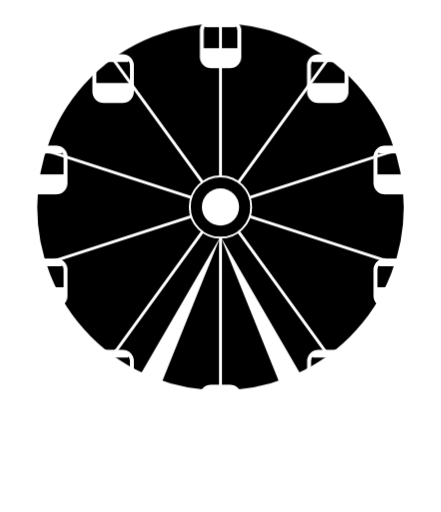
t = 0.00 s
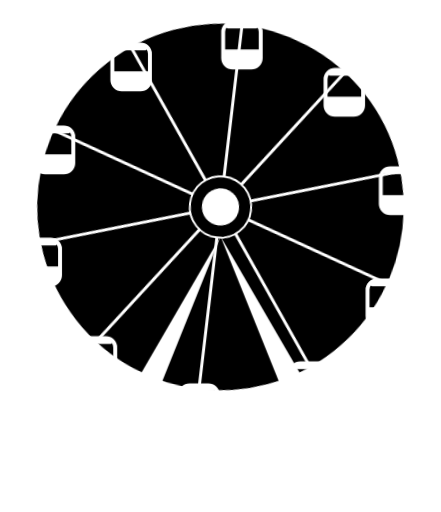
t = 0.38 s
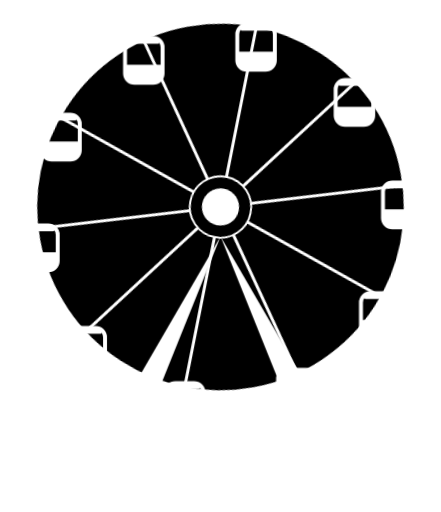
t = 0.63 s
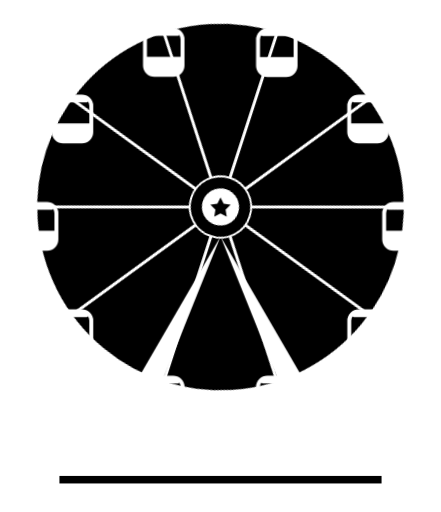
t = 1.00 s
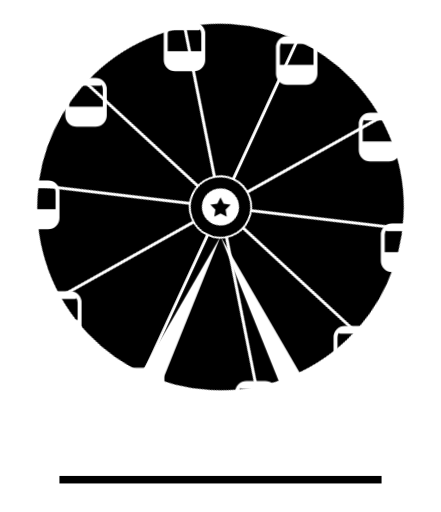
t = 1.38 s
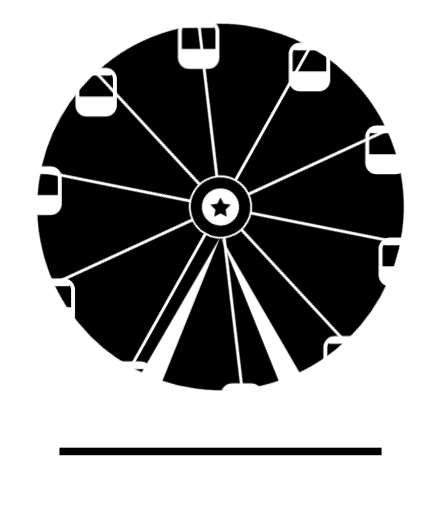
t = 1.63 s

The animated SVG that drew these frames (rendered in a browser with its animation timeline set to each time). Animation: 15 CSS @keyframes rules; one cycle of 2.00 s, repeats indefinitely.

<svg id="e790r69m5rnl1" xmlns="http://www.w3.org/2000/svg" xmlns:xlink="http://www.w3.org/1999/xlink" viewBox="150 140 225 261" shape-rendering="geometricPrecision" text-rendering="geometricPrecision"><style><![CDATA[#e790r69m5rnl34_tr {animation: e790r69m5rnl34_tr__tr 2000ms linear infinite normal forwards}@keyframes e790r69m5rnl34_tr__tr { 0% {transform: translate(262.500793px,245.500628px) rotate(0deg)} 100% {transform: translate(262.500793px,245.500628px) rotate(36deg)} }#e790r69m5rnl66_tr {animation: e790r69m5rnl66_tr__tr 2000ms linear infinite normal forwards}@keyframes e790r69m5rnl66_tr__tr { 0% {transform: translate(262.499821px,254.999800px) rotate(0deg)} 100% {transform: translate(262.499821px,254.999800px) rotate(36deg)} }#e790r69m5rnl67_tr {animation: e790r69m5rnl67_tr__tr 2000ms linear infinite normal forwards}@keyframes e790r69m5rnl67_tr__tr { 0% {transform: translate(262.499516px,163.780469px) rotate(0deg)} 100% {transform: translate(262.499516px,163.780469px) rotate(-36deg)} }#e790r69m5rnl75_tr {animation: e790r69m5rnl75_tr__tr 2000ms linear infinite normal forwards}@keyframes e790r69m5rnl75_tr__tr { 0% {transform: translate(207.363720px,181.690823px) rotate(0deg)} 100% {transform: translate(207.363720px,181.690823px) rotate(-36deg)} }#e790r69m5rnl83_tr {animation: e790r69m5rnl83_tr__tr 2000ms linear infinite normal forwards}@keyframes e790r69m5rnl83_tr__tr { 0% {transform: translate(173.865232px,228.146976px) rotate(0deg)} 100% {transform: translate(173.865232px,228.146976px) rotate(-36deg)} }#e790r69m5rnl91_tr {animation: e790r69m5rnl91_tr__tr 2000ms linear infinite normal forwards}@keyframes e790r69m5rnl91_tr__tr { 0% {transform: translate(173.865213px,285.744976px) rotate(0deg)} 100% {transform: translate(173.865213px,285.744976px) rotate(-36deg)} }#e790r69m5rnl99_tr {animation: e790r69m5rnl99_tr__tr 2000ms linear infinite normal forwards}@keyframes e790r69m5rnl99_tr__tr { 0% {transform: translate(207.720613px,332.307395px) rotate(0deg)} 100% {transform: translate(207.720613px,332.307395px) rotate(-36deg)} }#e790r69m5rnl107_tr {animation: e790r69m5rnl107_tr__tr 2000ms linear infinite normal forwards}@keyframes e790r69m5rnl107_tr__tr { 0% {transform: translate(262.543165px,350.141976px) rotate(0deg)} 100% {transform: translate(262.543165px,350.141976px) rotate(-36deg)} }#e790r69m5rnl115_tr {animation: e790r69m5rnl115_tr__tr 2000ms linear infinite normal forwards}@keyframes e790r69m5rnl115_tr__tr { 0% {transform: translate(317.223117px,332.307395px) rotate(0deg)} 100% {transform: translate(317.223117px,332.307395px) rotate(-36deg)} }#e790r69m5rnl123_tr {animation: e790r69m5rnl123_tr__tr 2000ms linear infinite normal forwards}@keyframes e790r69m5rnl123_tr__tr { 0% {transform: translate(351.134113px,285.744976px) rotate(0deg)} 100% {transform: translate(351.134113px,285.744976px) rotate(-36deg)} }#e790r69m5rnl131_tr {animation: e790r69m5rnl131_tr__tr 2000ms linear infinite normal forwards}@keyframes e790r69m5rnl131_tr__tr { 0% {transform: translate(351.134132px,228.146976px) rotate(0deg)} 100% {transform: translate(351.134132px,228.146976px) rotate(-36deg)} }#e790r69m5rnl139_tr {animation: e790r69m5rnl139_tr__tr 2000ms linear infinite normal forwards}@keyframes e790r69m5rnl139_tr__tr { 0% {transform: translate(317.223136px,181.471898px) rotate(0deg)} 100% {transform: translate(317.223136px,181.471898px) rotate(-36deg)} }#e790r69m5rnl147 {animation: e790r69m5rnl147_c_o 2000ms linear infinite normal forwards}@keyframes e790r69m5rnl147_c_o { 0% {opacity: 1;animation-timing-function: step-start} 50% {opacity: 0;animation-timing-function: step-start} 75% {opacity: 1} 100% {opacity: 1} }#e790r69m5rnl148 {animation: e790r69m5rnl148_c_o 2000ms linear infinite normal forwards}@keyframes e790r69m5rnl148_c_o { 0% {opacity: 0} 25% {opacity: 0;animation-timing-function: step-end} 50% {opacity: 1;animation-timing-function: step-end} 75% {opacity: 0} 100% {opacity: 0} }#e790r69m5rnl149 {animation: e790r69m5rnl149_c_o 2000ms linear infinite normal forwards}@keyframes e790r69m5rnl149_c_o { 0% {opacity: 0} 50% {opacity: 0;animation-timing-function: step-end} 75% {opacity: 1;animation-timing-function: step-end} 100% {opacity: 0} }]]></style><defs><clipPath id="e790r69m5rnl2"><circle id="e790r69m5rnl3" r="137.500000" transform="matrix(1 0 0 1 283.50000000000000 328.50000000000000)" clip-rule="evenodd" fill="rgb(0,0,0)" fill-rule="evenodd" stroke="none" stroke-width="1" stroke-linecap="round" stroke-linejoin="round" stroke-miterlimit="1.500000"/></clipPath><clipPath id="e790r69m5rnl4"><circle id="e790r69m5rnl5" r="137.500000" transform="matrix(1 0 0 1 283.50000000000000 328.50000000000000)" clip-rule="evenodd" fill="rgb(0,0,0)" fill-rule="evenodd" stroke="none" stroke-width="1" stroke-linecap="round" stroke-linejoin="round" stroke-miterlimit="1.500000"/></clipPath><clipPath id="e790r69m5rnl6"><path id="e790r69m5rnl7" d="M489,249.250000C489,238.626000,480.374000,230,469.750000,230L431.250000,230C420.626000,230,412,238.626000,412,249.250000L412,302.750000C412,313.374000,420.626000,322,431.250000,322L469.750000,322C480.374000,322,489,313.374000,489,302.750000L489,249.250000Z" clip-rule="evenodd" fill="rgb(0,0,0)" fill-rule="evenodd" stroke="none" stroke-width="1" stroke-linecap="round" stroke-linejoin="round" stroke-miterlimit="1.500000"/></clipPath><clipPath id="e790r69m5rnl8"><path id="e790r69m5rnl9" d="M489,249.250000C489,238.626000,480.374000,230,469.750000,230L431.250000,230C420.626000,230,412,238.626000,412,249.250000L412,302.750000C412,313.374000,420.626000,322,431.250000,322L469.750000,322C480.374000,322,489,313.374000,489,302.750000L489,249.250000Z" clip-rule="evenodd" fill="rgb(0,0,0)" fill-rule="evenodd" stroke="none" stroke-width="1" stroke-linejoin="round" stroke-miterlimit="1.500000"/></clipPath><clipPath id="e790r69m5rnl10"><path id="e790r69m5rnl11" d="M489,249.250000C489,238.626000,480.374000,230,469.750000,230L431.250000,230C420.626000,230,412,238.626000,412,249.250000L412,302.750000C412,313.374000,420.626000,322,431.250000,322L469.750000,322C480.374000,322,489,313.374000,489,302.750000L489,249.250000Z" clip-rule="evenodd" fill="rgb(0,0,0)" fill-rule="evenodd" stroke="none" stroke-width="1" stroke-linejoin="round" stroke-miterlimit="1.500000"/></clipPath><clipPath id="e790r69m5rnl12"><path id="e790r69m5rnl13" d="M489,249.250000C489,238.626000,480.374000,230,469.750000,230L431.250000,230C420.626000,230,412,238.626000,412,249.250000L412,302.750000C412,313.374000,420.626000,322,431.250000,322L469.750000,322C480.374000,322,489,313.374000,489,302.750000L489,249.250000Z" clip-rule="evenodd" fill="rgb(0,0,0)" fill-rule="evenodd" stroke="none" stroke-width="1" stroke-linejoin="round" stroke-miterlimit="1.500000"/></clipPath><clipPath id="e790r69m5rnl14"><path id="e790r69m5rnl15" d="M489,249.250000C489,238.626000,480.374000,230,469.750000,230L431.250000,230C420.626000,230,412,238.626000,412,249.250000L412,302.750000C412,313.374000,420.626000,322,431.250000,322L469.750000,322C480.374000,322,489,313.374000,489,302.750000L489,249.250000Z" clip-rule="evenodd" fill="rgb(0,0,0)" fill-rule="evenodd" stroke="none" stroke-width="1" stroke-linejoin="round" stroke-miterlimit="1.500000"/></clipPath><clipPath id="e790r69m5rnl16"><path id="e790r69m5rnl17" d="M489,249.250000C489,238.626000,480.374000,230,469.750000,230L431.250000,230C420.626000,230,412,238.626000,412,249.250000L412,302.750000C412,313.374000,420.626000,322,431.250000,322L469.750000,322C480.374000,322,489,313.374000,489,302.750000L489,249.250000Z" clip-rule="evenodd" fill="rgb(0,0,0)" fill-rule="evenodd" stroke="none" stroke-width="1" stroke-linejoin="round" stroke-miterlimit="1.500000"/></clipPath><clipPath id="e790r69m5rnl18"><path id="e790r69m5rnl19" d="M489,249.250000C489,238.626000,480.374000,230,469.750000,230L431.250000,230C420.626000,230,412,238.626000,412,249.250000L412,302.750000C412,313.374000,420.626000,322,431.250000,322L469.750000,322C480.374000,322,489,313.374000,489,302.750000L489,249.250000Z" clip-rule="evenodd" fill="rgb(0,0,0)" fill-rule="evenodd" stroke="none" stroke-width="1" stroke-linejoin="round" stroke-miterlimit="1.500000"/></clipPath><clipPath id="e790r69m5rnl20"><path id="e790r69m5rnl21" d="M489,249.250000C489,238.626000,480.374000,230,469.750000,230L431.250000,230C420.626000,230,412,238.626000,412,249.250000L412,302.750000C412,313.374000,420.626000,322,431.250000,322L469.750000,322C480.374000,322,489,313.374000,489,302.750000L489,249.250000Z" clip-rule="evenodd" fill="rgb(0,0,0)" fill-rule="evenodd" stroke="none" stroke-width="1" stroke-linejoin="round" stroke-miterlimit="1.500000"/></clipPath><clipPath id="e790r69m5rnl22"><path id="e790r69m5rnl23" d="M489,249.250000C489,238.626000,480.374000,230,469.750000,230L431.250000,230C420.626000,230,412,238.626000,412,249.250000L412,302.750000C412,313.374000,420.626000,322,431.250000,322L469.750000,322C480.374000,322,489,313.374000,489,302.750000L489,249.250000Z" clip-rule="evenodd" fill="rgb(0,0,0)" fill-rule="evenodd" stroke="none" stroke-width="1" stroke-linejoin="round" stroke-miterlimit="1.500000"/></clipPath><clipPath id="e790r69m5rnl24"><path id="e790r69m5rnl25" d="M489,249.250000C489,238.626000,480.374000,230,469.750000,230L431.250000,230C420.626000,230,412,238.626000,412,249.250000L412,302.750000C412,313.374000,420.626000,322,431.250000,322L469.750000,322C480.374000,322,489,313.374000,489,302.750000L489,249.250000Z" clip-rule="evenodd" fill="rgb(0,0,0)" fill-rule="evenodd" stroke="none" stroke-width="1" stroke-linejoin="round" stroke-miterlimit="1.500000"/></clipPath><clipPath id="e790r69m5rnl26"><path id="e790r69m5rnl27" d="M489,249.250000C489,238.626000,480.374000,230,469.750000,230L431.250000,230C420.626000,230,412,238.626000,412,249.250000L412,302.750000C412,313.374000,420.626000,322,431.250000,322L469.750000,322C480.374000,322,489,313.374000,489,302.750000L489,249.250000Z" clip-rule="evenodd" fill="rgb(0,0,0)" fill-rule="evenodd" stroke="none" stroke-width="1" stroke-linejoin="round" stroke-miterlimit="1.500000"/></clipPath><clipPath id="e790r69m5rnl28"><path id="e790r69m5rnl29" d="M489,249.250000C489,238.626000,480.374000,230,469.750000,230L431.250000,230C420.626000,230,412,238.626000,412,249.250000L412,302.750000C412,313.374000,420.626000,322,431.250000,322L469.750000,322C480.374000,322,489,313.374000,489,302.750000L489,249.250000Z" clip-rule="evenodd" fill="rgb(0,0,0)" fill-rule="evenodd" stroke="none" stroke-width="1" stroke-linejoin="round" stroke-miterlimit="1.500000"/></clipPath><clipPath id="e790r69m5rnl30"><path id="e790r69m5rnl31" d="M489,249.250000C489,238.626000,480.374000,230,469.750000,230L431.250000,230C420.626000,230,412,238.626000,412,249.250000L412,302.750000C412,313.374000,420.626000,322,431.250000,322L469.750000,322C480.374000,322,489,313.374000,489,302.750000L489,249.250000Z" clip-rule="evenodd" fill="rgb(0,0,0)" fill-rule="evenodd" stroke="none" stroke-width="1" stroke-linejoin="round" stroke-miterlimit="1.500000"/></clipPath><clipPath id="e790r69m5rnl32"><path id="e790r69m5rnl33" d="M489,249.250000C489,238.626000,480.374000,230,469.750000,230L431.250000,230C420.626000,230,412,238.626000,412,249.250000L412,302.750000C412,313.374000,420.626000,322,431.250000,322L469.750000,322C480.374000,322,489,313.374000,489,302.750000L489,249.250000Z" clip-rule="evenodd" fill="rgb(0,0,0)" fill-rule="evenodd" stroke="none" stroke-width="1" stroke-linejoin="round" stroke-miterlimit="1.500000"/></clipPath></defs><g id="e790r69m5rnl34_tr" transform="translate(262.500793,245.500628) rotate(0)"><g id="e790r69m5rnl34" transform="scale(0.694545,0.694545) translate(-283.501275,-328.501145)" clip-rule="evenodd"><circle id="e790r69m5rnl35" r="137.500000" transform="matrix(1 0 0 1 283.50000000000000 328.50000000000000)" clip-rule="evenodd" fill="rgb(0,0,0)" fill-rule="evenodd" stroke="none" stroke-width="1" stroke-linecap="round" stroke-linejoin="round" stroke-miterlimit="1.500000"/><g id="e790r69m5rnl36" clip-path="url(#e790r69m5rnl2)" clip-rule="evenodd"><g id="e790r69m5rnl37" transform="matrix(1.45439000000000 0 0 1.45439000000000 -98.27610000000000 -28.55160000000000)" clip-rule="evenodd"><circle id="e790r69m5rnl38" r="15.500000" transform="matrix(1 0 0 1 262.50000000000000 245.50000000000000)" clip-rule="evenodd" fill="rgb(0,0,0)" fill-rule="evenodd" stroke="rgb(255,255,255)" stroke-width="0.990000" stroke-linecap="round" stroke-linejoin="round" stroke-miterlimit="1.500000"/></g><g id="e790r69m5rnl39" transform="matrix(0.88245200000000 0 0 0.88245200000000 51.85630000000000 111.85800000000000)" clip-rule="evenodd"><circle id="e790r69m5rnl40" r="15.500000" transform="matrix(1 0 0 1 262.50000000000000 245.50000000000000)" clip-rule="evenodd" fill="rgb(255,255,255)" fill-rule="evenodd" stroke="none" stroke-width="1" stroke-linecap="round" stroke-linejoin="round" stroke-miterlimit="1.500000"/></g><g id="e790r69m5rnl41" transform="matrix(1.43979000000000 0 0 1.43979000000000 -94.44499999999999 -24.96860000000000)" clip-rule="evenodd"><path id="e790r69m5rnl42" d="M262.500000,229.843000L262.500000,150" clip-rule="evenodd" fill="none" fill-rule="evenodd" stroke="rgb(255,255,255)" stroke-width="1.500000" stroke-linejoin="round" stroke-miterlimit="1.500000"/></g><g id="e790r69m5rnl43" transform="matrix(1.16482000000000 -0.84628800000000 0.84628800000000 1.16482000000000 -230.02799999999999 264.68799999999999)" clip-rule="evenodd"><path id="e790r69m5rnl44" d="M262.500000,229.843000L262.500000,150" clip-rule="evenodd" fill="none" fill-rule="evenodd" stroke="rgb(255,255,255)" stroke-width="1.500000" stroke-linejoin="round" stroke-miterlimit="1.500000"/></g><g id="e790r69m5rnl45" transform="matrix(0.44492000000000 -1.36932000000000 1.36932000000000 0.44492000000000 -169.46000000000001 578.71900000000005)" clip-rule="evenodd"><path id="e790r69m5rnl46" d="M262.500000,229.843000L262.500000,150" clip-rule="evenodd" fill="none" fill-rule="evenodd" stroke="rgb(255,255,255)" stroke-width="1.500000" stroke-linejoin="round" stroke-miterlimit="1.500000"/></g><g id="e790r69m5rnl47" transform="matrix(-0.44492000000000 -1.36932000000000 1.36932000000000 -0.44492000000000 64.12280000000000 797.17499999999995)" clip-rule="evenodd"><path id="e790r69m5rnl48" d="M262.500000,229.843000L262.500000,150" clip-rule="evenodd" fill="none" fill-rule="evenodd" stroke="rgb(255,255,255)" stroke-width="1.500000" stroke-linejoin="round" stroke-miterlimit="1.500000"/></g><g id="e790r69m5rnl49" transform="matrix(-1.16482000000000 -0.84628800000000 0.84628800000000 -1.16482000000000 381.50000000000000 836.61300000000006)" clip-rule="evenodd"><path id="e790r69m5rnl50" d="M262.500000,229.843000L262.500000,150" clip-rule="evenodd" fill="none" fill-rule="evenodd" stroke="rgb(255,255,255)" stroke-width="1.500000" stroke-linejoin="round" stroke-miterlimit="1.500000"/></g><g id="e790r69m5rnl51" transform="matrix(-1.43979000000000 0 -0 -1.43979000000000 661.44500000000005 681.96900000000005)" clip-rule="evenodd"><path id="e790r69m5rnl52" d="M262.500000,229.843000L262.500000,150" clip-rule="evenodd" fill="none" fill-rule="evenodd" stroke="rgb(255,255,255)" stroke-width="1.500000" stroke-linejoin="round" stroke-miterlimit="1.500000"/></g><g id="e790r69m5rnl53" transform="matrix(-1.16482000000000 0.84628800000000 -0.84628800000000 -1.16482000000000 797.02800000000002 392.31200000000001)" clip-rule="evenodd"><path id="e790r69m5rnl54" d="M262.500000,229.843000L262.500000,150" clip-rule="evenodd" fill="none" fill-rule="evenodd" stroke="rgb(255,255,255)" stroke-width="1.500000" stroke-linejoin="round" stroke-miterlimit="1.500000"/></g><g id="e790r69m5rnl55" transform="matrix(-0.44492000000000 1.36932000000000 -1.36932000000000 -0.44492000000000 736.46000000000004 78.28070000000000)" clip-rule="evenodd"><path id="e790r69m5rnl56" d="M262.500000,229.843000L262.500000,150" clip-rule="evenodd" fill="none" fill-rule="evenodd" stroke="rgb(255,255,255)" stroke-width="1.500000" stroke-linejoin="round" stroke-miterlimit="1.500000"/></g><g id="e790r69m5rnl57" transform="matrix(0.44492000000000 1.36932000000000 -1.36932000000000 0.44492000000000 502.87700000000001 -140.17500000000001)" clip-rule="evenodd"><path id="e790r69m5rnl58" d="M262.500000,229.843000L262.500000,150" clip-rule="evenodd" fill="none" fill-rule="evenodd" stroke="rgb(255,255,255)" stroke-width="1.500000" stroke-linejoin="round" stroke-miterlimit="1.500000"/></g><g id="e790r69m5rnl59" transform="matrix(1.16482000000000 0.84628800000000 -0.84628800000000 1.16482000000000 185.50000000000000 -179.61300000000000)" clip-rule="evenodd"><path id="e790r69m5rnl60" d="M262.500000,229.843000L262.500000,150" clip-rule="evenodd" fill="none" fill-rule="evenodd" stroke="rgb(255,255,255)" stroke-width="1.500000" stroke-linejoin="round" stroke-miterlimit="1.500000"/></g></g><circle id="e790r69m5rnl61" r="137.500000" transform="matrix(1 0 0 1 283.50000000000000 328.50000000000000)" clip-rule="evenodd" fill="none" fill-rule="evenodd" stroke="rgb(255,255,255)" stroke-width="5.760000" stroke-linecap="round" stroke-linejoin="round" stroke-miterlimit="1.500000"/></g></g><g id="e790r69m5rnl62" transform="matrix(1 0 0 0.90353700000000 0 38.68170000000000)" clip-rule="evenodd"><path id="e790r69m5rnl63" d="M262.500000,245.500000L181,401L206,401L262.500000,245.500000Z" clip-rule="evenodd" fill="rgb(255,255,255)" fill-rule="evenodd" stroke="none" stroke-width="1" stroke-linecap="round" stroke-linejoin="round" stroke-miterlimit="1.500000"/></g><g id="e790r69m5rnl64" transform="matrix(-1 0 0 0.90353700000000 525 38.68170000000000)" clip-rule="evenodd"><path id="e790r69m5rnl65" d="M262.500000,245.500000L181,401L206,401L262.500000,245.500000Z" clip-rule="evenodd" fill="rgb(255,255,255)" fill-rule="evenodd" stroke="none" stroke-width="1" stroke-linecap="round" stroke-linejoin="round" stroke-miterlimit="1.500000"/></g><g id="e790r69m5rnl66_tr" transform="translate(262.499821,254.999800) rotate(0)"><g id="e790r69m5rnl66" transform="translate(-262.499516,-256.557160)" clip-rule="evenodd"><g id="e790r69m5rnl67_tr" transform="translate(262.499516,163.780469) rotate(0)"><g id="e790r69m5rnl67" transform="scale(0.248826,0.248826) translate(-450.324657,-276)" clip-rule="evenodd"><path id="e790r69m5rnl68" d="M489,249.250000C489,238.626000,480.374000,230,469.750000,230L431.250000,230C420.626000,230,412,238.626000,412,249.250000L412,302.750000C412,313.374000,420.626000,322,431.250000,322L469.750000,322C480.374000,322,489,313.374000,489,302.750000L489,249.250000Z" clip-rule="evenodd" fill="none" fill-rule="evenodd" stroke="none" stroke-width="1" stroke-linejoin="round" stroke-miterlimit="1.500000"/><g id="e790r69m5rnl69" clip-path="url(#e790r69m5rnl14)" clip-rule="evenodd"><g id="e790r69m5rnl70" transform="matrix(0.84615400000000 0 0 0.71153800000000 69.30770000000000 82.21150000000000)" clip-rule="evenodd"><rect id="e790r69m5rnl71" width="91" height="52" rx="0" ry="0" transform="matrix(1 0 0 1 405 285)" clip-rule="evenodd" fill="rgb(255,255,255)" fill-rule="evenodd" stroke="none" stroke-width="1" stroke-linejoin="round" stroke-miterlimit="1.500000"/></g><g id="e790r69m5rnl72" transform="matrix(1 0 0 1 0.50000000000000 0)" clip-rule="evenodd"><path id="e790r69m5rnl73" d="M482,230.750000C482,228.680000,480.320000,227,478.250000,227L421.750000,227C419.680000,227,418,228.680000,418,230.750000L418,238.250000C418,240.320000,419.680000,242,421.750000,242L478.250000,242C480.320000,242,482,240.320000,482,238.250000L482,230.750000Z" clip-rule="evenodd" fill="rgb(255,255,255)" fill-rule="evenodd" stroke="none" stroke-width="1" stroke-linejoin="round" stroke-miterlimit="1.500000"/></g></g><path id="e790r69m5rnl74" d="M489,249.250000C489,238.626000,480.374000,230,469.750000,230L431.250000,230C420.626000,230,412,238.626000,412,249.250000L412,302.750000C412,313.374000,420.626000,322,431.250000,322L469.750000,322C480.374000,322,489,313.374000,489,302.750000L489,249.250000Z" clip-rule="evenodd" fill="none" fill-rule="evenodd" stroke="rgb(255,255,255)" stroke-width="8.040000" stroke-linejoin="round" stroke-miterlimit="1.500000"/></g></g><g id="e790r69m5rnl75_tr" transform="translate(207.363720,181.690823) rotate(0)"><g id="e790r69m5rnl75" transform="scale(0.248826,0.248826) translate(-449.065693,-276.570067)" clip-rule="evenodd"><path id="e790r69m5rnl76" d="M489,249.250000C489,238.626000,480.374000,230,469.750000,230L431.250000,230C420.626000,230,412,238.626000,412,249.250000L412,302.750000C412,313.374000,420.626000,322,431.250000,322L469.750000,322C480.374000,322,489,313.374000,489,302.750000L489,249.250000Z" clip-rule="evenodd" fill="none" fill-rule="evenodd" stroke="none" stroke-width="1" stroke-linejoin="round" stroke-miterlimit="1.500000"/><g id="e790r69m5rnl77" clip-path="url(#e790r69m5rnl16)" clip-rule="evenodd"><g id="e790r69m5rnl78" transform="matrix(0.84615400000000 0 0 0.71153800000000 69.30770000000000 82.21150000000000)" clip-rule="evenodd"><rect id="e790r69m5rnl79" width="91" height="52" rx="0" ry="0" transform="matrix(1 0 0 1 405 285)" clip-rule="evenodd" fill="rgb(255,255,255)" fill-rule="evenodd" stroke="none" stroke-width="1" stroke-linejoin="round" stroke-miterlimit="1.500000"/></g><g id="e790r69m5rnl80" transform="matrix(1 0 0 1 0.50000000000000 0)" clip-rule="evenodd"><path id="e790r69m5rnl81" d="M482,230.750000C482,228.680000,480.320000,227,478.250000,227L421.750000,227C419.680000,227,418,228.680000,418,230.750000L418,238.250000C418,240.320000,419.680000,242,421.750000,242L478.250000,242C480.320000,242,482,240.320000,482,238.250000L482,230.750000Z" clip-rule="evenodd" fill="rgb(255,255,255)" fill-rule="evenodd" stroke="none" stroke-width="1" stroke-linejoin="round" stroke-miterlimit="1.500000"/></g></g><path id="e790r69m5rnl82" d="M489,249.250000C489,238.626000,480.374000,230,469.750000,230L431.250000,230C420.626000,230,412,238.626000,412,249.250000L412,302.750000C412,313.374000,420.626000,322,431.250000,322L469.750000,322C480.374000,322,489,313.374000,489,302.750000L489,249.250000Z" clip-rule="evenodd" fill="none" fill-rule="evenodd" stroke="rgb(255,255,255)" stroke-width="8.040000" stroke-linejoin="round" stroke-miterlimit="1.500000"/></g></g><g id="e790r69m5rnl83_tr" transform="translate(173.865232,228.146976) rotate(0)"><g id="e790r69m5rnl83" transform="scale(0.248826,0.248826) translate(-450.500077,-276)" clip-rule="evenodd"><path id="e790r69m5rnl84" d="M489,249.250000C489,238.626000,480.374000,230,469.750000,230L431.250000,230C420.626000,230,412,238.626000,412,249.250000L412,302.750000C412,313.374000,420.626000,322,431.250000,322L469.750000,322C480.374000,322,489,313.374000,489,302.750000L489,249.250000Z" clip-rule="evenodd" fill="none" fill-rule="evenodd" stroke="none" stroke-width="1" stroke-linejoin="round" stroke-miterlimit="1.500000"/><g id="e790r69m5rnl85" clip-path="url(#e790r69m5rnl18)" clip-rule="evenodd"><g id="e790r69m5rnl86" transform="matrix(0.84615400000000 0 0 0.71153800000000 69.30770000000000 82.21150000000000)" clip-rule="evenodd"><rect id="e790r69m5rnl87" width="91" height="52" rx="0" ry="0" transform="matrix(1 0 0 1 405 285)" clip-rule="evenodd" fill="rgb(255,255,255)" fill-rule="evenodd" stroke="none" stroke-width="1" stroke-linejoin="round" stroke-miterlimit="1.500000"/></g><g id="e790r69m5rnl88" transform="matrix(1 0 0 1 0.50000000000000 0)" clip-rule="evenodd"><path id="e790r69m5rnl89" d="M482,230.750000C482,228.680000,480.320000,227,478.250000,227L421.750000,227C419.680000,227,418,228.680000,418,230.750000L418,238.250000C418,240.320000,419.680000,242,421.750000,242L478.250000,242C480.320000,242,482,240.320000,482,238.250000L482,230.750000Z" clip-rule="evenodd" fill="rgb(255,255,255)" fill-rule="evenodd" stroke="none" stroke-width="1" stroke-linejoin="round" stroke-miterlimit="1.500000"/></g></g><path id="e790r69m5rnl90" d="M489,249.250000C489,238.626000,480.374000,230,469.750000,230L431.250000,230C420.626000,230,412,238.626000,412,249.250000L412,302.750000C412,313.374000,420.626000,322,431.250000,322L469.750000,322C480.374000,322,489,313.374000,489,302.750000L489,249.250000Z" clip-rule="evenodd" fill="none" fill-rule="evenodd" stroke="rgb(255,255,255)" stroke-width="8.040000" stroke-linejoin="round" stroke-miterlimit="1.500000"/></g></g><g id="e790r69m5rnl91_tr" transform="translate(173.865213,285.744976) rotate(0)"><g id="e790r69m5rnl91" transform="scale(0.248826,0.248826) translate(-450.500000,-276)" clip-rule="evenodd"><path id="e790r69m5rnl92" d="M489,249.250000C489,238.626000,480.374000,230,469.750000,230L431.250000,230C420.626000,230,412,238.626000,412,249.250000L412,302.750000C412,313.374000,420.626000,322,431.250000,322L469.750000,322C480.374000,322,489,313.374000,489,302.750000L489,249.250000Z" clip-rule="evenodd" fill="none" fill-rule="evenodd" stroke="none" stroke-width="1" stroke-linejoin="round" stroke-miterlimit="1.500000"/><g id="e790r69m5rnl93" clip-path="url(#e790r69m5rnl20)" clip-rule="evenodd"><g id="e790r69m5rnl94" transform="matrix(0.84615400000000 0 0 0.71153800000000 69.30770000000000 82.21150000000000)" clip-rule="evenodd"><rect id="e790r69m5rnl95" width="91" height="52" rx="0" ry="0" transform="matrix(1 0 0 1 405 285)" clip-rule="evenodd" fill="rgb(255,255,255)" fill-rule="evenodd" stroke="none" stroke-width="1" stroke-linejoin="round" stroke-miterlimit="1.500000"/></g><g id="e790r69m5rnl96" transform="matrix(1 0 0 1 0.50000000000000 0)" clip-rule="evenodd"><path id="e790r69m5rnl97" d="M482,230.750000C482,228.680000,480.320000,227,478.250000,227L421.750000,227C419.680000,227,418,228.680000,418,230.750000L418,238.250000C418,240.320000,419.680000,242,421.750000,242L478.250000,242C480.320000,242,482,240.320000,482,238.250000L482,230.750000Z" clip-rule="evenodd" fill="rgb(255,255,255)" fill-rule="evenodd" stroke="none" stroke-width="1" stroke-linejoin="round" stroke-miterlimit="1.500000"/></g></g><path id="e790r69m5rnl98" d="M489,249.250000C489,238.626000,480.374000,230,469.750000,230L431.250000,230C420.626000,230,412,238.626000,412,249.250000L412,302.750000C412,313.374000,420.626000,322,431.250000,322L469.750000,322C480.374000,322,489,313.374000,489,302.750000L489,249.250000Z" clip-rule="evenodd" fill="none" fill-rule="evenodd" stroke="rgb(255,255,255)" stroke-width="8.040000" stroke-linejoin="round" stroke-miterlimit="1.500000"/></g></g><g id="e790r69m5rnl99_tr" transform="translate(207.720613,332.307395) rotate(0)"><g id="e790r69m5rnl99" transform="scale(0.248826,0.248826) translate(-450.500000,-275.857006)" clip-rule="evenodd"><path id="e790r69m5rnl100" d="M489,249.250000C489,238.626000,480.374000,230,469.750000,230L431.250000,230C420.626000,230,412,238.626000,412,249.250000L412,302.750000C412,313.374000,420.626000,322,431.250000,322L469.750000,322C480.374000,322,489,313.374000,489,302.750000L489,249.250000Z" clip-rule="evenodd" fill="none" fill-rule="evenodd" stroke="none" stroke-width="1" stroke-linejoin="round" stroke-miterlimit="1.500000"/><g id="e790r69m5rnl101" clip-path="url(#e790r69m5rnl22)" clip-rule="evenodd"><g id="e790r69m5rnl102" transform="matrix(0.84615400000000 0 0 0.71153800000000 69.30770000000000 82.21150000000000)" clip-rule="evenodd"><rect id="e790r69m5rnl103" width="91" height="52" rx="0" ry="0" transform="matrix(1 0 0 1 405 285)" clip-rule="evenodd" fill="rgb(255,255,255)" fill-rule="evenodd" stroke="none" stroke-width="1" stroke-linejoin="round" stroke-miterlimit="1.500000"/></g><g id="e790r69m5rnl104" transform="matrix(1 0 0 1 0.50000000000000 0)" clip-rule="evenodd"><path id="e790r69m5rnl105" d="M482,230.750000C482,228.680000,480.320000,227,478.250000,227L421.750000,227C419.680000,227,418,228.680000,418,230.750000L418,238.250000C418,240.320000,419.680000,242,421.750000,242L478.250000,242C480.320000,242,482,240.320000,482,238.250000L482,230.750000Z" clip-rule="evenodd" fill="rgb(255,255,255)" fill-rule="evenodd" stroke="none" stroke-width="1" stroke-linejoin="round" stroke-miterlimit="1.500000"/></g></g><path id="e790r69m5rnl106" d="M489,249.250000C489,238.626000,480.374000,230,469.750000,230L431.250000,230C420.626000,230,412,238.626000,412,249.250000L412,302.750000C412,313.374000,420.626000,322,431.250000,322L469.750000,322C480.374000,322,489,313.374000,489,302.750000L489,249.250000Z" clip-rule="evenodd" fill="none" fill-rule="evenodd" stroke="rgb(255,255,255)" stroke-width="8.040000" stroke-linejoin="round" stroke-miterlimit="1.500000"/></g></g><g id="e790r69m5rnl107_tr" transform="translate(262.543165,350.141976) rotate(0)"><g id="e790r69m5rnl107" transform="scale(0.248826,0.248826) translate(-450.673020,-276)" clip-rule="evenodd"><path id="e790r69m5rnl108" d="M489,249.250000C489,238.626000,480.374000,230,469.750000,230L431.250000,230C420.626000,230,412,238.626000,412,249.250000L412,302.750000C412,313.374000,420.626000,322,431.250000,322L469.750000,322C480.374000,322,489,313.374000,489,302.750000L489,249.250000Z" clip-rule="evenodd" fill="none" fill-rule="evenodd" stroke="none" stroke-width="1" stroke-linejoin="round" stroke-miterlimit="1.500000"/><g id="e790r69m5rnl109" clip-path="url(#e790r69m5rnl24)" clip-rule="evenodd"><g id="e790r69m5rnl110" transform="matrix(0.84615400000000 0 0 0.71153800000000 69.30770000000000 82.21150000000000)" clip-rule="evenodd"><rect id="e790r69m5rnl111" width="91" height="52" rx="0" ry="0" transform="matrix(1 0 0 1 405 285)" clip-rule="evenodd" fill="rgb(255,255,255)" fill-rule="evenodd" stroke="none" stroke-width="1" stroke-linejoin="round" stroke-miterlimit="1.500000"/></g><g id="e790r69m5rnl112" transform="matrix(1 0 0 1 0.50000000000000 0)" clip-rule="evenodd"><path id="e790r69m5rnl113" d="M482,230.750000C482,228.680000,480.320000,227,478.250000,227L421.750000,227C419.680000,227,418,228.680000,418,230.750000L418,238.250000C418,240.320000,419.680000,242,421.750000,242L478.250000,242C480.320000,242,482,240.320000,482,238.250000L482,230.750000Z" clip-rule="evenodd" fill="rgb(255,255,255)" fill-rule="evenodd" stroke="none" stroke-width="1" stroke-linejoin="round" stroke-miterlimit="1.500000"/></g></g><path id="e790r69m5rnl114" d="M489,249.250000C489,238.626000,480.374000,230,469.750000,230L431.250000,230C420.626000,230,412,238.626000,412,249.250000L412,302.750000C412,313.374000,420.626000,322,431.250000,322L469.750000,322C480.374000,322,489,313.374000,489,302.750000L489,249.250000Z" clip-rule="evenodd" fill="none" fill-rule="evenodd" stroke="rgb(255,255,255)" stroke-width="8.040000" stroke-linejoin="round" stroke-miterlimit="1.500000"/></g></g><g id="e790r69m5rnl115_tr" transform="translate(317.223117,332.307395) rotate(0)"><g id="e790r69m5rnl115" transform="scale(0.248826,0.248826) translate(-450.274959,-275.857006)" clip-rule="evenodd"><path id="e790r69m5rnl116" d="M489,249.250000C489,238.626000,480.374000,230,469.750000,230L431.250000,230C420.626000,230,412,238.626000,412,249.250000L412,302.750000C412,313.374000,420.626000,322,431.250000,322L469.750000,322C480.374000,322,489,313.374000,489,302.750000L489,249.250000Z" clip-rule="evenodd" fill="none" fill-rule="evenodd" stroke="none" stroke-width="1" stroke-linejoin="round" stroke-miterlimit="1.500000"/><g id="e790r69m5rnl117" clip-path="url(#e790r69m5rnl26)" clip-rule="evenodd"><g id="e790r69m5rnl118" transform="matrix(0.84615400000000 0 0 0.71153800000000 69.30770000000000 82.21150000000000)" clip-rule="evenodd"><rect id="e790r69m5rnl119" width="91" height="52" rx="0" ry="0" transform="matrix(1 0 0 1 405 285)" clip-rule="evenodd" fill="rgb(255,255,255)" fill-rule="evenodd" stroke="none" stroke-width="1" stroke-linejoin="round" stroke-miterlimit="1.500000"/></g><g id="e790r69m5rnl120" transform="matrix(1 0 0 1 0.50000000000000 0)" clip-rule="evenodd"><path id="e790r69m5rnl121" d="M482,230.750000C482,228.680000,480.320000,227,478.250000,227L421.750000,227C419.680000,227,418,228.680000,418,230.750000L418,238.250000C418,240.320000,419.680000,242,421.750000,242L478.250000,242C480.320000,242,482,240.320000,482,238.250000L482,230.750000Z" clip-rule="evenodd" fill="rgb(255,255,255)" fill-rule="evenodd" stroke="none" stroke-width="1" stroke-linejoin="round" stroke-miterlimit="1.500000"/></g></g><path id="e790r69m5rnl122" d="M489,249.250000C489,238.626000,480.374000,230,469.750000,230L431.250000,230C420.626000,230,412,238.626000,412,249.250000L412,302.750000C412,313.374000,420.626000,322,431.250000,322L469.750000,322C480.374000,322,489,313.374000,489,302.750000L489,249.250000Z" clip-rule="evenodd" fill="none" fill-rule="evenodd" stroke="rgb(255,255,255)" stroke-width="8.040000" stroke-linejoin="round" stroke-miterlimit="1.500000"/></g></g><g id="e790r69m5rnl123_tr" transform="translate(351.134113,285.744976) rotate(0)"><g id="e790r69m5rnl123" transform="scale(0.248826,0.248826) translate(-450.500000,-276)" clip-rule="evenodd"><path id="e790r69m5rnl124" d="M489,249.250000C489,238.626000,480.374000,230,469.750000,230L431.250000,230C420.626000,230,412,238.626000,412,249.250000L412,302.750000C412,313.374000,420.626000,322,431.250000,322L469.750000,322C480.374000,322,489,313.374000,489,302.750000L489,249.250000Z" clip-rule="evenodd" fill="none" fill-rule="evenodd" stroke="none" stroke-width="1" stroke-linejoin="round" stroke-miterlimit="1.500000"/><g id="e790r69m5rnl125" clip-path="url(#e790r69m5rnl28)" clip-rule="evenodd"><g id="e790r69m5rnl126" transform="matrix(0.84615400000000 0 0 0.71153800000000 69.30770000000000 82.21150000000000)" clip-rule="evenodd"><rect id="e790r69m5rnl127" width="91" height="52" rx="0" ry="0" transform="matrix(1 0 0 1 405 285)" clip-rule="evenodd" fill="rgb(255,255,255)" fill-rule="evenodd" stroke="none" stroke-width="1" stroke-linejoin="round" stroke-miterlimit="1.500000"/></g><g id="e790r69m5rnl128" transform="matrix(1 0 0 1 0.50000000000000 0)" clip-rule="evenodd"><path id="e790r69m5rnl129" d="M482,230.750000C482,228.680000,480.320000,227,478.250000,227L421.750000,227C419.680000,227,418,228.680000,418,230.750000L418,238.250000C418,240.320000,419.680000,242,421.750000,242L478.250000,242C480.320000,242,482,240.320000,482,238.250000L482,230.750000Z" clip-rule="evenodd" fill="rgb(255,255,255)" fill-rule="evenodd" stroke="none" stroke-width="1" stroke-linejoin="round" stroke-miterlimit="1.500000"/></g></g><path id="e790r69m5rnl130" d="M489,249.250000C489,238.626000,480.374000,230,469.750000,230L431.250000,230C420.626000,230,412,238.626000,412,249.250000L412,302.750000C412,313.374000,420.626000,322,431.250000,322L469.750000,322C480.374000,322,489,313.374000,489,302.750000L489,249.250000Z" clip-rule="evenodd" fill="none" fill-rule="evenodd" stroke="rgb(255,255,255)" stroke-width="8.040000" stroke-linejoin="round" stroke-miterlimit="1.500000"/></g></g><g id="e790r69m5rnl131_tr" transform="translate(351.134132,228.146976) rotate(0)"><g id="e790r69m5rnl131" transform="scale(0.248826,0.248826) translate(-450.500077,-276)" clip-rule="evenodd"><path id="e790r69m5rnl132" d="M489,249.250000C489,238.626000,480.374000,230,469.750000,230L431.250000,230C420.626000,230,412,238.626000,412,249.250000L412,302.750000C412,313.374000,420.626000,322,431.250000,322L469.750000,322C480.374000,322,489,313.374000,489,302.750000L489,249.250000Z" clip-rule="evenodd" fill="none" fill-rule="evenodd" stroke="none" stroke-width="1" stroke-linejoin="round" stroke-miterlimit="1.500000"/><g id="e790r69m5rnl133" clip-path="url(#e790r69m5rnl30)" clip-rule="evenodd"><g id="e790r69m5rnl134" transform="matrix(0.84615400000000 0 0 0.71153800000000 69.30770000000000 82.21150000000000)" clip-rule="evenodd"><rect id="e790r69m5rnl135" width="91" height="52" rx="0" ry="0" transform="matrix(1 0 0 1 405 285)" clip-rule="evenodd" fill="rgb(255,255,255)" fill-rule="evenodd" stroke="none" stroke-width="1" stroke-linejoin="round" stroke-miterlimit="1.500000"/></g><g id="e790r69m5rnl136" transform="matrix(1 0 0 1 0.50000000000000 0)" clip-rule="evenodd"><path id="e790r69m5rnl137" d="M482,230.750000C482,228.680000,480.320000,227,478.250000,227L421.750000,227C419.680000,227,418,228.680000,418,230.750000L418,238.250000C418,240.320000,419.680000,242,421.750000,242L478.250000,242C480.320000,242,482,240.320000,482,238.250000L482,230.750000Z" clip-rule="evenodd" fill="rgb(255,255,255)" fill-rule="evenodd" stroke="none" stroke-width="1" stroke-linejoin="round" stroke-miterlimit="1.500000"/></g></g><path id="e790r69m5rnl138" d="M489,249.250000C489,238.626000,480.374000,230,469.750000,230L431.250000,230C420.626000,230,412,238.626000,412,249.250000L412,302.750000C412,313.374000,420.626000,322,431.250000,322L469.750000,322C480.374000,322,489,313.374000,489,302.750000L489,249.250000Z" clip-rule="evenodd" fill="none" fill-rule="evenodd" stroke="rgb(255,255,255)" stroke-width="8.040000" stroke-linejoin="round" stroke-miterlimit="1.500000"/></g></g><g id="e790r69m5rnl139_tr" transform="translate(317.223136,181.471898) rotate(0)"><g id="e790r69m5rnl139" transform="scale(0.248826,0.248826) translate(-450.500077,-275.617162)" clip-rule="evenodd"><path id="e790r69m5rnl140" d="M489,249.250000C489,238.626000,480.374000,230,469.750000,230L431.250000,230C420.626000,230,412,238.626000,412,249.250000L412,302.750000C412,313.374000,420.626000,322,431.250000,322L469.750000,322C480.374000,322,489,313.374000,489,302.750000L489,249.250000Z" clip-rule="evenodd" fill="none" fill-rule="evenodd" stroke="none" stroke-width="1" stroke-linejoin="round" stroke-miterlimit="1.500000"/><g id="e790r69m5rnl141" clip-path="url(#e790r69m5rnl32)" clip-rule="evenodd"><g id="e790r69m5rnl142" transform="matrix(0.84615400000000 0 0 0.71153800000000 69.30770000000000 82.21150000000000)" clip-rule="evenodd"><rect id="e790r69m5rnl143" width="91" height="52" rx="0" ry="0" transform="matrix(1 0 0 1 405 285)" clip-rule="evenodd" fill="rgb(255,255,255)" fill-rule="evenodd" stroke="none" stroke-width="1" stroke-linejoin="round" stroke-miterlimit="1.500000"/></g><g id="e790r69m5rnl144" transform="matrix(1 0 0 1 0.50000000000000 0)" clip-rule="evenodd"><path id="e790r69m5rnl145" d="M482,230.750000C482,228.680000,480.320000,227,478.250000,227L421.750000,227C419.680000,227,418,228.680000,418,230.750000L418,238.250000C418,240.320000,419.680000,242,421.750000,242L478.250000,242C480.320000,242,482,240.320000,482,238.250000L482,230.750000Z" clip-rule="evenodd" fill="rgb(255,255,255)" fill-rule="evenodd" stroke="none" stroke-width="1" stroke-linejoin="round" stroke-miterlimit="1.500000"/></g></g><path id="e790r69m5rnl146" d="M489,249.250000C489,238.626000,480.374000,230,469.750000,230L431.250000,230C420.626000,230,412,238.626000,412,249.250000L412,302.750000C412,313.374000,420.626000,322,431.250000,322L469.750000,322C480.374000,322,489,313.374000,489,302.750000L489,249.250000Z" clip-rule="evenodd" fill="none" fill-rule="evenodd" stroke="rgb(255,255,255)" stroke-width="8.040000" stroke-linejoin="round" stroke-miterlimit="1.500000"/></g></g></g></g><polygon id="e790r69m5rnl147" points="50,22.570000 59.890000,42.600000 82,45.820000 66,61.410000 69.780000,83.430000 50,73.040000 30.220000,83.430000 34,61.410000 18,45.820000 40.110000,42.600000 50,22.570000" transform="matrix(0.16178515841105 0 0 0.16178515841105 254.41056275944766 236.92598890466911)" fill="rgb(0,0,0)" stroke="none" stroke-width="1"/><rect id="e790r69m5rnl148" width="46" height="46" rx="0" ry="0" transform="matrix(3.57280998427081 0 0 0.08339716795088 180.32519104007241 382.71073188212966)" opacity="0" fill="rgb(0,0,0)" stroke="none" stroke-width="1"/><rect id="e790r69m5rnl149" width="46" height="46" rx="0" ry="0" transform="matrix(3.57280998427081 0 0 0.08339716795088 180.32519104007241 368.30453688212970)" opacity="0" fill="rgb(0,0,0)" stroke="none" stroke-width="1"/></svg>